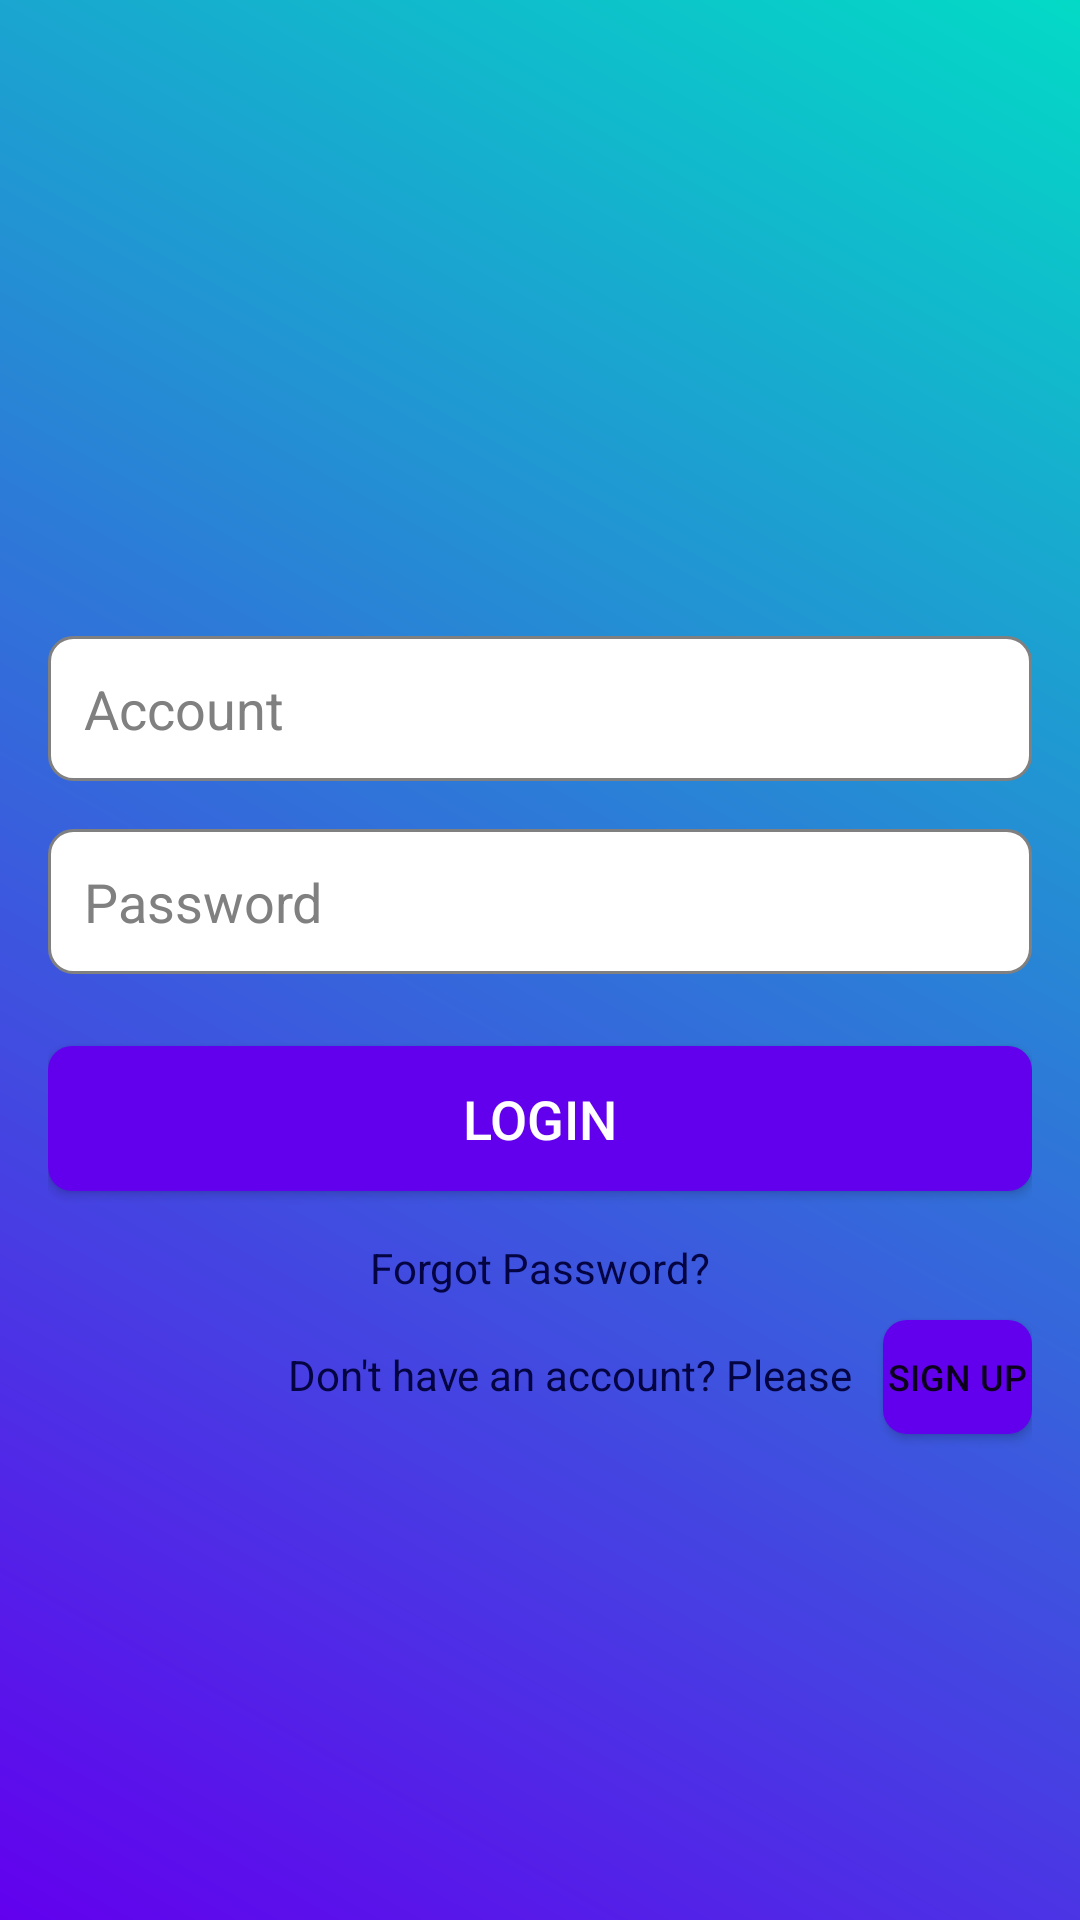

Write the Android layout XML for this screen, with the resource values it uses.
<!-- AndroidManifest.xml: application theme Theme.QLChiTieu2 -->
<!-- res/layout/account_user.xml -->
<?xml version="1.0" encoding="utf-8"?>
<LinearLayout xmlns:android="http://schemas.android.com/apk/res/android"
    android:layout_width="match_parent"
    android:layout_height="match_parent"
    android:orientation="vertical"
    android:padding="16dp"
    android:background="@drawable/background_gradient">

    
    <ImageView
        android:id="@+id/logo"
        android:layout_width="100dp"
        android:layout_height="100dp"
        android:layout_gravity="center_horizontal"
        android:layout_marginTop="50dp"
        android:layout_marginBottom="30dp"
        android:src="@drawable/ic_logo"
        android:contentDescription="@string/app_name" />

    
    <EditText
        android:id="@+id/edt_account"
        android:layout_width="match_parent"
        android:layout_height="wrap_content"
        android:layout_marginTop="16dp"
        android:hint="Account"
        android:padding="12dp"
        android:background="@drawable/edittext_background"
        android:textColor="@color/black"
        android:textColorHint="@color/grayy" />

    
    <EditText
        android:id="@+id/password"
        android:layout_width="match_parent"
        android:layout_height="wrap_content"
        android:layout_marginTop="16dp"
        android:hint="Password"
        android:inputType="textPassword"
        android:padding="12dp"
        android:background="@drawable/edittext_background"
        android:textColor="@color/black"
        android:textColorHint="@color/grayy" />

    
    <Button
        android:id="@+id/btnLogin"
        android:layout_width="match_parent"
        android:layout_height="wrap_content"
        android:layout_marginTop="24dp"
        android:background="@drawable/button_background"
        android:text="Login"
        android:textColor="@color/white"
        android:textSize="18sp"
        android:padding="12dp" />

    
    <TextView
        android:id="@+id/forgotPassword"
        android:layout_width="wrap_content"
        android:layout_height="wrap_content"
        android:layout_gravity="center_horizontal"
        android:layout_marginTop="16dp"
        android:text="Forgot Password?"
        android:textColor="#040442"
        android:textSize="14sp" />



    <LinearLayout
        android:layout_width="match_parent"
        android:layout_height="match_parent"
        android:orientation="horizontal">

        
        <TextView
            android:id="@+id/txtRegister"
            android:layout_width="wrap_content"
            android:layout_height="wrap_content"
            android:gravity="center"
            android:layout_marginTop="8dp"
            android:text="Don't have an account? Please"
            android:layout_marginStart="80dp"
            android:textColor="#040442"
            android:textSize="14sp" />

        <Button
            android:id="@+id/btn_CR_Register"
            android:layout_width="wrap_content"
            android:layout_height="38dp"
            android:layout_marginStart="10dp"
            android:layout_marginTop="8dp"
            android:background="@drawable/button_background"
            android:text="Sign Up"
            android:gravity="center"
            android:textAlignment="center"
            android:textSize="12sp"

            />


    </LinearLayout>



</LinearLayout>
<!-- resources referenced by this layout -->
<resources>
  <color name="black">#FF000000</color>
  <color name="grayy">#808080</color>
  <color name="white">#FFFFFFFF</color>
  <!-- drawable background_gradient (drawable) -->
  <shape xmlns:android="http://schemas.android.com/apk/res/android">
      <gradient
          android:startColor="@color/colorPrimaryy"
          android:endColor="@color/colorSecondaryy"
          android:angle="45"/>
  </shape>
  <!-- drawable button_background (drawable) -->
  <shape xmlns:android="http://schemas.android.com/apk/res/android">
      <solid android:color="@color/colorPrimaryy"/>
      <corners android:radius="8dp"/>
  </shape>
  <!-- drawable edittext_background (drawable) -->
  <shape xmlns:android="http://schemas.android.com/apk/res/android">
      <solid android:color="@color/white"/>
      <corners android:radius="8dp"/>
      <stroke android:width="1dp" android:color="@color/grayy"/>
  </shape>
  <string name="app_name">QLChiTieu</string>
  <style name="Theme.QLChiTieu2" parent="Theme.MaterialComponents.DayNight.NoActionBar">
          
          <item name="colorPrimary">@color/colorPrimary</item>
          <item name="colorPrimaryDark">@color/colorPrimaryDark</item>
          <item name="colorAccent">@color/colorAccent</item>
      </style>
  <color name="colorPrimaryy">#6200EE</color>
  <color name="colorSecondaryy">#03DAC6</color>
  <color name="colorPrimary">#432fbf</color>
  <color name="colorPrimaryDark">#432fbf</color>
  <color name="colorAccent">#D81B60</color>
</resources>
